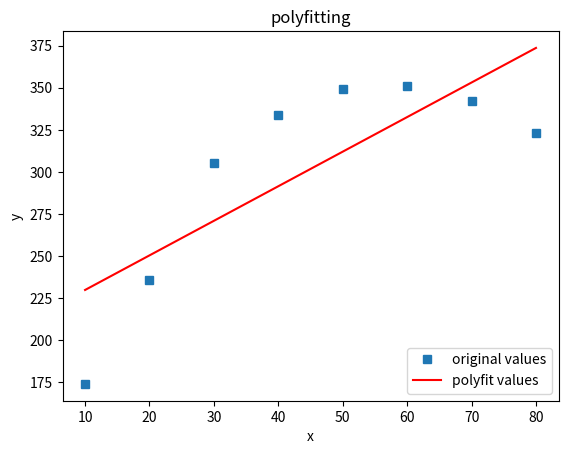

This chart was generated by the following Python code:
import matplotlib.pyplot as plt
import numpy as np
#import multipolyfit as mpf#.multipolyfit





'''
data = [[1,1],[4,3],[8,3],[11,4],[10,7],[15,11],[16,12]]
x, y = zip(*data)
plt.plot(x, y, 'kx')

stacked_x = numpy.array([x,x+1,x-1])
coeffs = mpf(stacked_x, y, deg)
x2 = numpy.arange(min(x)-1, max(x)+1, .01) #use more points for a smoother plot
y2 = numpy.polyval(coeffs, x2) #Evaluates the polynomial for each x2 value
plt.plot(x2, y2, label="deg=3")
'''

#x = [[1,2,3,4,5], [2,2,4,4,5], [2,2,4,4,1]]
#y = [1,2,3,4,5]


# 定义x、y散点坐标
x = [10, 20, 30, 40, 50, 60, 70, 80]   #[[1,2,3,4,5], [2,2,4,4,5], [2,2,4,4,1]]
x = np.array(x)
print('x is :\n', x)
y = [174, 236, 305, 334, 349, 351, 342, 323]  #[1,2,3,4,5]
y = np.array(y)
print('y is :\n', y)

# 用3次多项式拟合
f1 = np.polyfit(x, y, 1)
print('f1 is :\n', f1)


p1 = np.poly1d(f1)
print('p1 is :\n', p1)

# 也可使用yvals=np.polyval(f1, x)
yvals = p1(x)  # 拟合y值
print('yvals is :\n', yvals)

# 绘图
plot1 = plt.plot(x, y, 's', label='original values')
plot2 = plt.plot(x, yvals, 'r', label='polyfit values')
plt.xlabel('x')
plt.ylabel('y')
plt.legend(loc=4)  # 指定legend的位置右下角
plt.title('polyfitting')
plt.show()








'''
x = np.arange(1, 17, 1)
y = np.array([4.00, 6.40, 8.00, 8.80, 9.22, 9.50, 9.70, 9.86, 10.00, 10.20, 10.32, 10.42, 10.50, 10.55, 10.58, 10.60])
z1 = np.polyfit(x, y, 3) # 用3次多项式拟合
p1 = np.poly1d(z1)
print(p1) # 在屏幕上打印拟合多项式
yvals=p1(x) # 也可以使用yvals=np.polyval(z1,x)
plot1=plt.plot(x, y, '*',label='original values')
plot2=plt.plot(x, yvals, 'r',label='polyfit values')
plt.xlabel('x axis')
plt.ylabel('y axis')
plt.legend(loc=4) # 指定legend的位置,读者可以自己help它的用法
plt.title('polyfitting')
plt.show()
'''